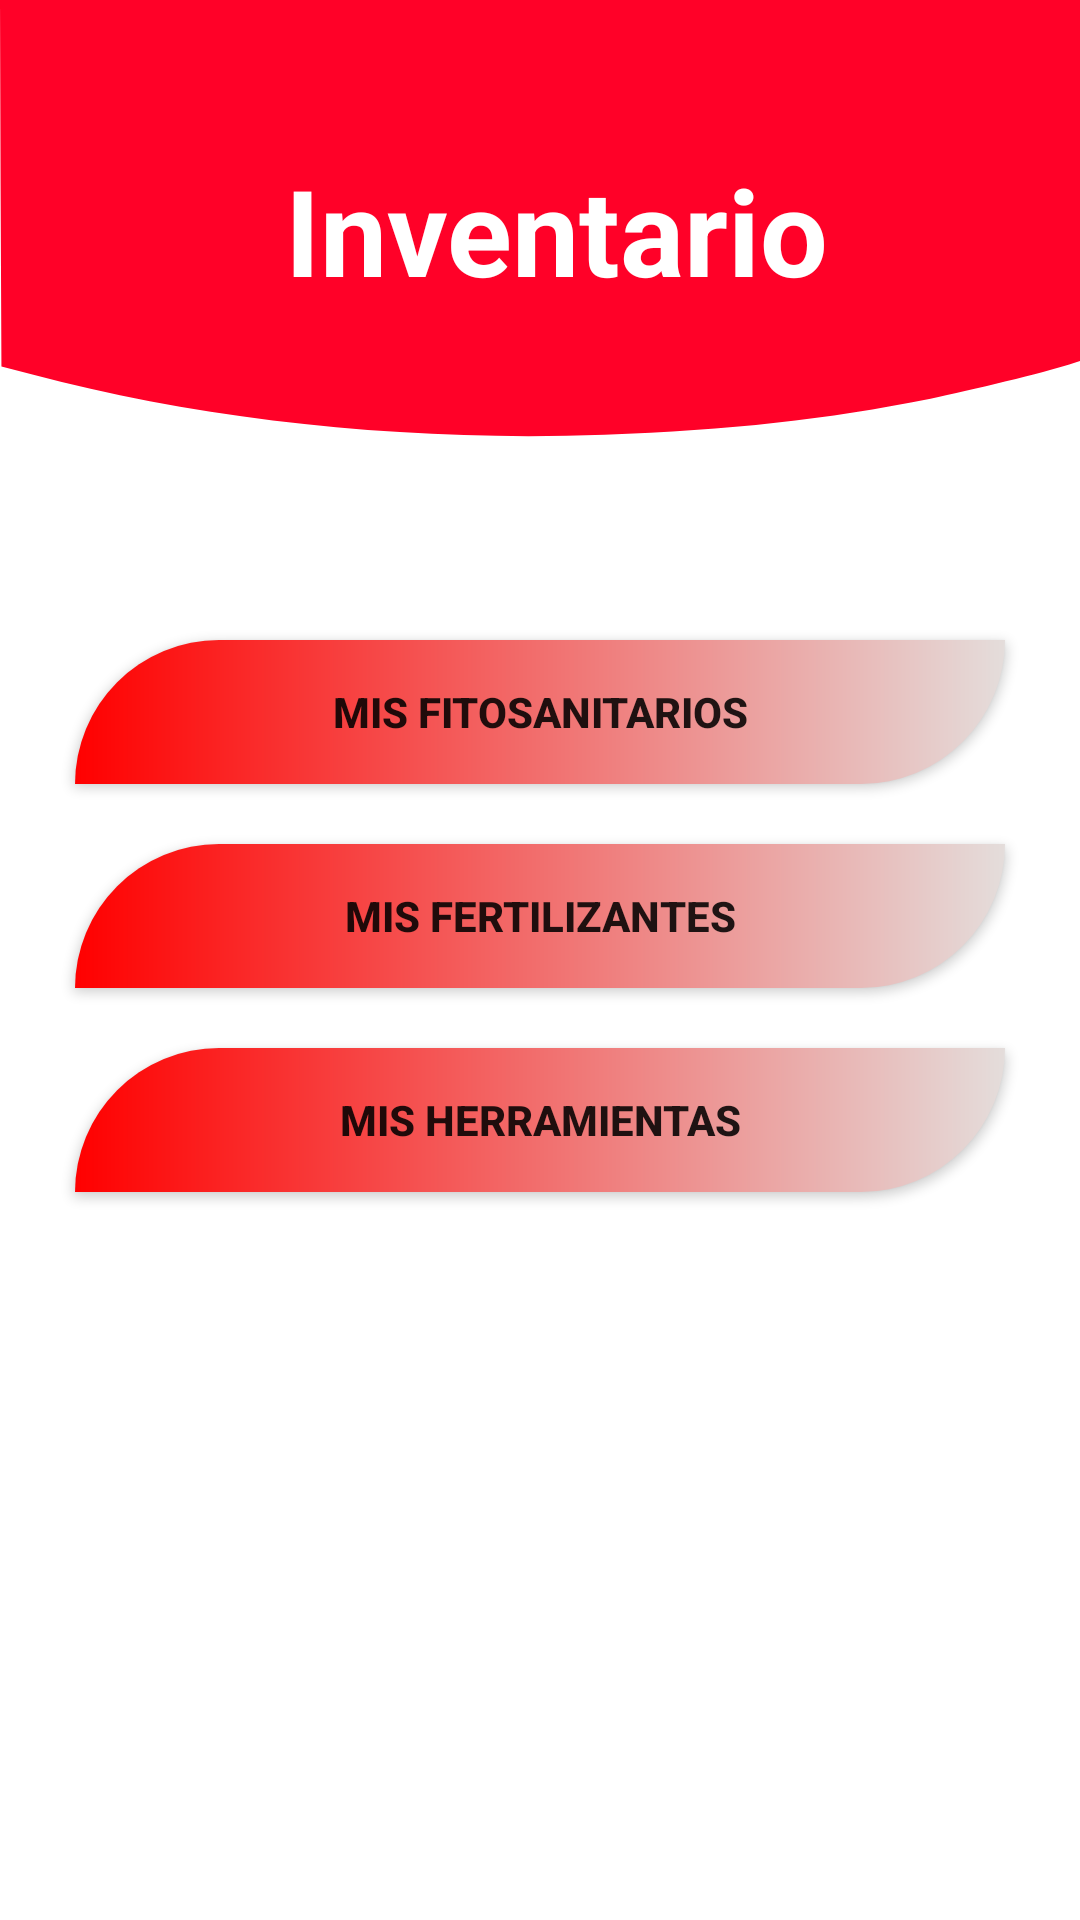

Write the Android layout XML for this screen, with the resource values it uses.
<!-- AndroidManifest.xml: application theme Theme.AdescoApp -->
<!-- res/layout/activity_inventario_total.xml -->
<?xml version="1.0" encoding="utf-8"?>
<LinearLayout xmlns:android="http://schemas.android.com/apk/res/android"
    xmlns:app="http://schemas.android.com/apk/res-auto"
    xmlns:tools="http://schemas.android.com/tools"
    android:layout_width="match_parent"
    android:layout_height="match_parent"
    android:orientation="vertical"
    android:weightSum="10"
    android:background="@drawable/ic_bg"
    tools:context=".menu.InventarioActivityOpciones">

    <TextView
        android:layout_marginTop="50dp"
        android:layout_marginLeft="95dp"
        android:textSize="40dp"
        android:textStyle="bold"
        android:textColor="@color/white"
        android:layout_width="wrap_content"
        android:layout_height="wrap_content"
        android:text="Inventario"/>

    <Button
        android:layout_marginTop="110dp"
        android:id="@+id/button"
        android:textStyle="bold"
        android:background="@drawable/bg_inventario"
        android:onClick="enviarFitosanitario"
        android:layout_width="310dp"
        android:layout_gravity="center"
        android:layout_height="wrap_content"
        android:text="Mis fitosanitarios" />

    <Button
        android:id="@+id/button2"
        android:onClick="enviarFertilizantes"
        android:layout_marginTop="20dp"
        android:background="@drawable/bg_inventario"
        android:layout_width="310dp"
        android:layout_gravity="center"
        android:layout_height="wrap_content"
        android:textStyle="bold"
        android:text="Mis fertilizantes"/>

    <Button
        android:id="@+id/button3"
        android:layout_width="310dp"
        android:layout_gravity="center"
        android:layout_height="wrap_content"
        android:layout_marginTop="20dp"
        android:background="@drawable/bg_inventario"
        android:onClick="enviarHerramientas"
        android:textStyle="bold"
        android:text="Mis herramientas" />

</LinearLayout>
<!-- resources referenced by this layout -->
<resources>
  <color name="white">#FFFFFFFF</color>
  <!-- drawable bg_inventario (drawable-v24) -->
  <?xml version="1.0" encoding="utf-8"?>
  <shape xmlns:android="http://schemas.android.com/apk/res/android"
    >
  <gradient android:startColor="#FF0000"
      android:endColor="#E4DDDB"
      android:angle="360"/>
  
      <corners android:topLeftRadius="60dp"
          android:bottomRightRadius="60dp"/>
  
  </shape>
  <!-- drawable ic_bg (drawable) -->
  <vector xmlns:android="http://schemas.android.com/apk/res/android"
      android:width="200dp"
      android:height="300dp"
      android:viewportWidth="372"
      android:viewportHeight="862">
    <path
        android:pathData="M0.2,82.2l0.3,82.3 11,3.8c59.2,20.6 129.5,30.2 196.7,26.9 43.7,-2.2 76.2,-6.8 112.3,-16.2 14.1,-3.7 39.4,-11.8 47.8,-15.3l3.7,-1.6 0,-81 0,-81.1 -186,-0 -186,-0 0.2,82.2z"
        android:fillColor="#FF0128"
        android:strokeColor="#00000000"/>
  </vector>
  <style name="Theme.AdescoApp" parent="Theme.MaterialComponents.DayNight.DarkActionBar">
          
          <item name="colorPrimary">@color/purple_500</item>
          <item name="colorPrimaryVariant">@color/purple_700</item>
          <item name="colorOnPrimary">@color/white</item>
          
          <item name="colorSecondary">@color/teal_200</item>
          <item name="colorSecondaryVariant">@color/teal_700</item>
          <item name="colorOnSecondary">@color/black</item>
          
          <item name="android:statusBarColor" tools:targetApi="l">?attr/colorPrimaryVariant</item>
          
      </style>
  <color name="purple_500">#FF0128</color>
  <color name="purple_700">#FF000000</color>
  <color name="teal_200">#FF03DAC5</color>
  <color name="teal_700">#FF018786</color>
  <color name="black">#FF000000</color>
</resources>
